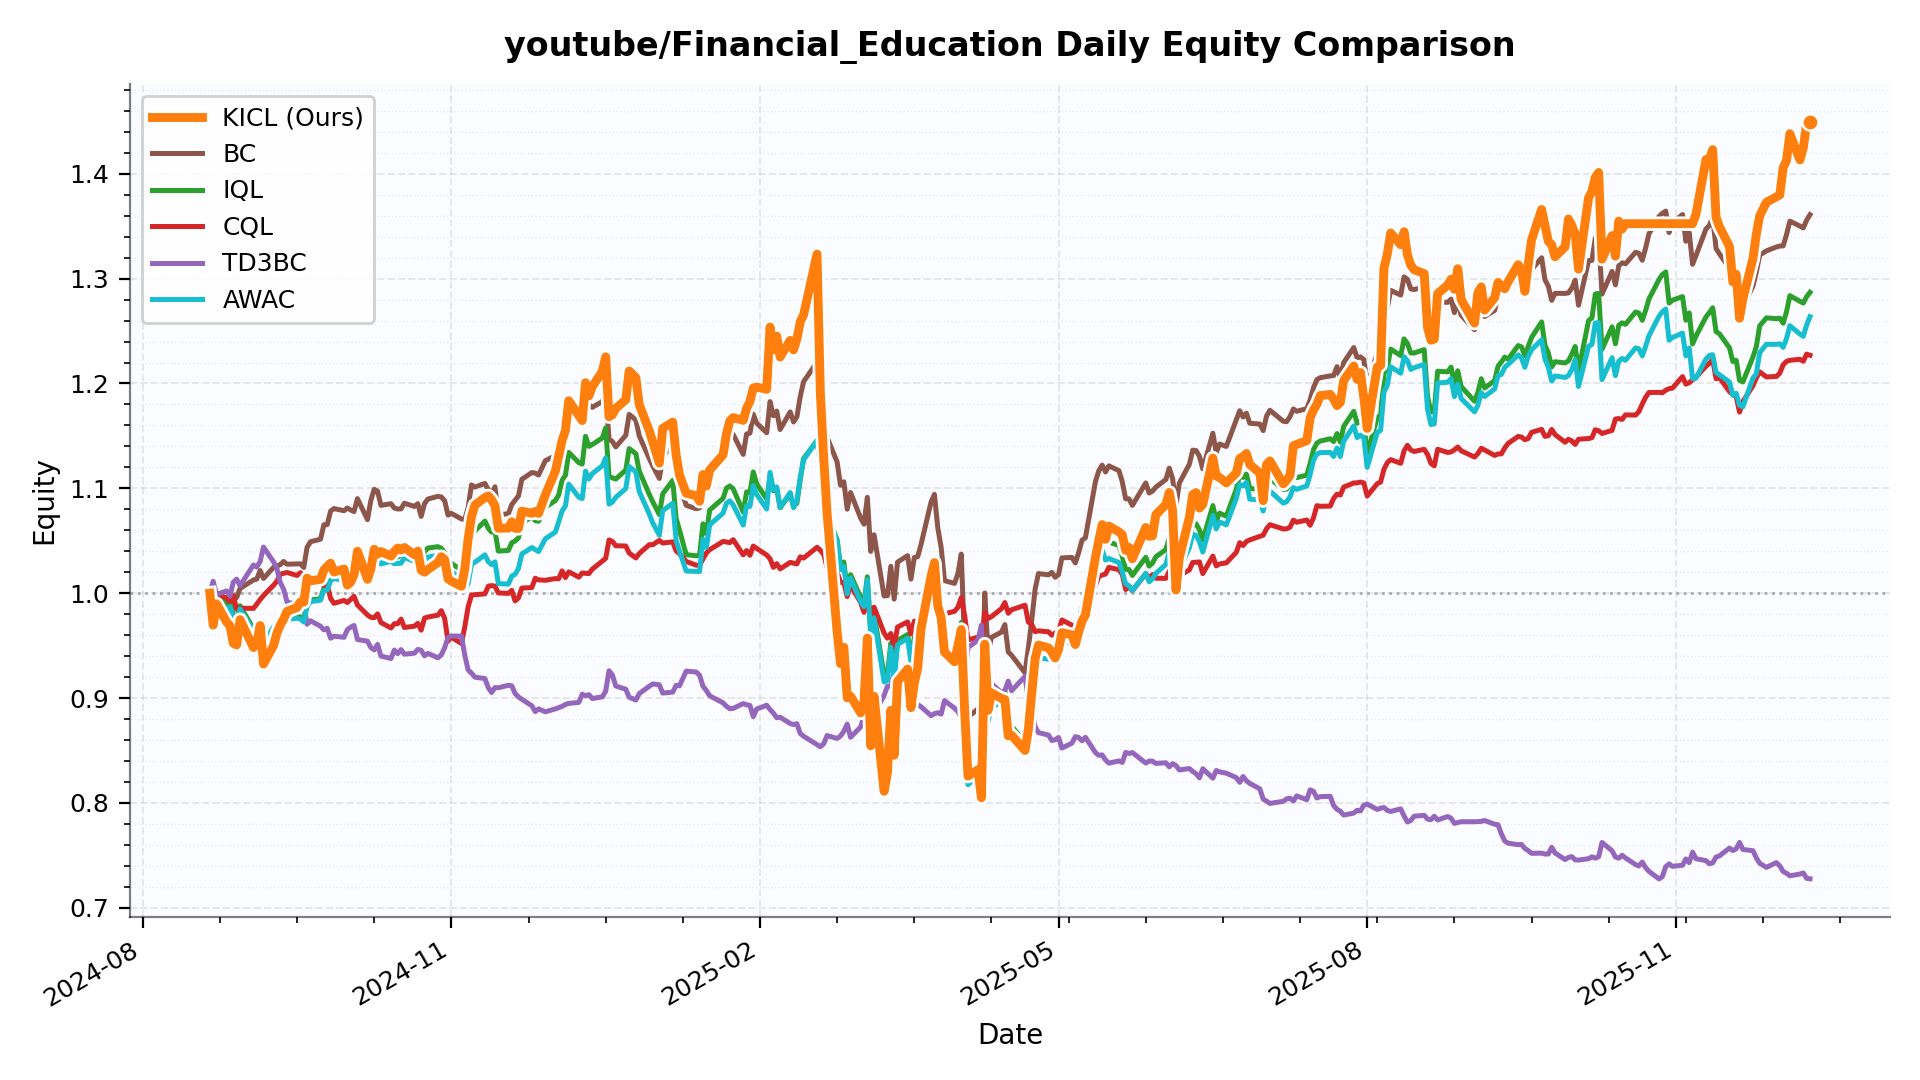

The table this chart was drawn from, first rows:
date, KICL, BC, IQL, CQL, TD3BC, AWAC
2024-08-21, 1.0, 1.0, 1.0, 1.0, 1.0, 1.0
2024-08-22, 0.9695, 0.9956, 0.9826, 0.9965, 1.011, 0.984
2024-08-23, 0.9898, 0.996, 0.9966, 1, 0.9987, 0.9936
2024-08-26, 0.9724, 0.9954, 0.9897, 0.9951, 1.002, 0.9837
2024-08-27, 0.9689, 0.9923, 0.9944, 0.992, 0.9972, 0.9872
2024-08-28, 0.9522, 0.9971, 0.9789, 0.9977, 1.011, 0.9771
2024-08-29, 0.9507, 0.9959, 0.973, 0.9847, 1.013, 0.9725
2024-08-30, 0.9748, 1.005, 0.988, 0.9858, 1.007, 0.9851
2024-09-03, 0.9482, 1.013, 0.9661, 0.9855, 1.027, 0.9641
2024-09-04, 0.9522, 1.013, 0.9627, 0.9896, 1.025, 0.9624
2024-09-05, 0.9692, 1.022, 0.9675, 0.9939, 1.03, 0.9671
2024-09-06, 0.9325, 1.014, 0.9495, 0.9978, 1.044, 0.953
2024-09-09, 0.95, 1.025, 0.9651, 1.008, 1.03, 0.9677
2024-09-10, 0.9619, 1.026, 0.9686, 1.012, 1.023, 0.9696
2024-09-11, 0.9695, 1.027, 0.9736, 1.018, 1.01, 0.9727
2024-09-12, 0.9754, 1.03, 0.98, 1.019, 1.004, 0.9776
2024-09-13, 0.9827, 1.028, 0.9764, 1.02, 0.9917, 0.9752
2024-09-16, 0.9864, 1.028, 0.9779, 1.017, 0.9889, 0.9762
2024-09-17, 0.9916, 1.028, 0.9774, 1.02, 0.9876, 0.9754
2024-09-18, 0.9915, 1.025, 0.975, 1.016, 0.9891, 0.9725
2024-09-19, 1.014, 1.044, 0.9915, 1.013, 0.9704, 0.9872
2024-09-20, 1.012, 1.049, 0.9935, 1.014, 0.9737, 0.9919
2024-09-23, 1.013, 1.052, 0.9948, 1.012, 0.9685, 0.9934
2024-09-24, 1.022, 1.065, 1.005, 1.007, 0.9651, 1.003
2024-09-25, 1.026, 1.065, 1.005, 1.008, 0.9666, 1.003
2024-09-26, 1.029, 1.078, 1.012, 0.9951, 0.9571, 1.012
2024-09-27, 1.02, 1.081, 1.016, 0.9904, 0.959, 1.014
2024-09-30, 1.023, 1.079, 1.014, 0.9931, 0.958, 1.012
2024-10-01, 1.008, 1.081, 1.014, 0.9911, 0.9653, 1.011
2024-10-02, 1.011, 1.079, 1.015, 0.994, 0.9676, 1.013
2024-10-03, 1.018, 1.078, 1.016, 0.997, 0.9693, 1.015
2024-10-04, 1.04, 1.09, 1.03, 0.9888, 0.9558, 1.03
2024-10-07, 1.013, 1.07, 1.012, 0.9792, 0.9543, 1.011
2024-10-08, 1.023, 1.088, 1.031, 0.977, 0.9482, 1.029
2024-10-09, 1.042, 1.099, 1.046, 0.9767, 0.9459, 1.041
2024-10-10, 1.037, 1.097, 1.045, 0.9803, 0.9512, 1.04
2024-10-11, 1.04, 1.084, 1.034, 0.972, 0.9401, 1.028
2024-10-14, 1.035, 1.085, 1.037, 0.9668, 0.9377, 1.03
2024-10-15, 1.04, 1.081, 1.036, 0.9709, 0.9458, 1.028
2024-10-16, 1.043, 1.08, 1.034, 0.9709, 0.9424, 1.028
2024-10-17, 1.041, 1.08, 1.036, 0.9753, 0.9462, 1.029
2024-10-18, 1.044, 1.086, 1.042, 0.9673, 0.9419, 1.034
2024-10-21, 1.037, 1.083, 1.037, 0.9686, 0.9428, 1.03
2024-10-22, 1.04, 1.085, 1.04, 0.9712, 0.9464, 1.033
2024-10-23, 1.022, 1.073, 1.03, 0.9647, 0.9456, 1.021
2024-10-24, 1.02, 1.086, 1.04, 0.9763, 0.9402, 1.031
2024-10-25, 1.023, 1.09, 1.043, 0.9773, 0.9426, 1.034
2024-10-28, 1.029, 1.092, 1.044, 0.9791, 0.9384, 1.036
2024-10-29, 1.035, 1.092, 1.043, 0.9834, 0.9412, 1.036
2024-10-30, 1.032, 1.088, 1.039, 0.976, 0.9479, 1.031
2024-10-31, 1.014, 1.074, 1.03, 0.9543, 0.9578, 1.021
2024-11-01, 1.011, 1.076, 1.028, 0.9581, 0.9592, 1.02
2024-11-04, 1.007, 1.071, 1.022, 0.952, 0.9591, 1.015
2024-11-05, 1.023, 1.07, 1.025, 0.9679, 0.941, 1.004
2024-11-06, 1.052, 1.082, 1.036, 0.987, 0.9268, 1.009
2024-11-07, 1.073, 1.103, 1.055, 0.9982, 0.9239, 1.028
2024-11-08, 1.084, 1.101, 1.059, 0.9986, 0.92, 1.029
2024-11-11, 1.091, 1.105, 1.069, 0.9994, 0.9186, 1.037
2024-11-12, 1.093, 1.099, 1.062, 1.007, 0.91, 1.03
2024-11-13, 1.089, 1.095, 1.058, 1.007, 0.9053, 1.027
... 269 more rows
